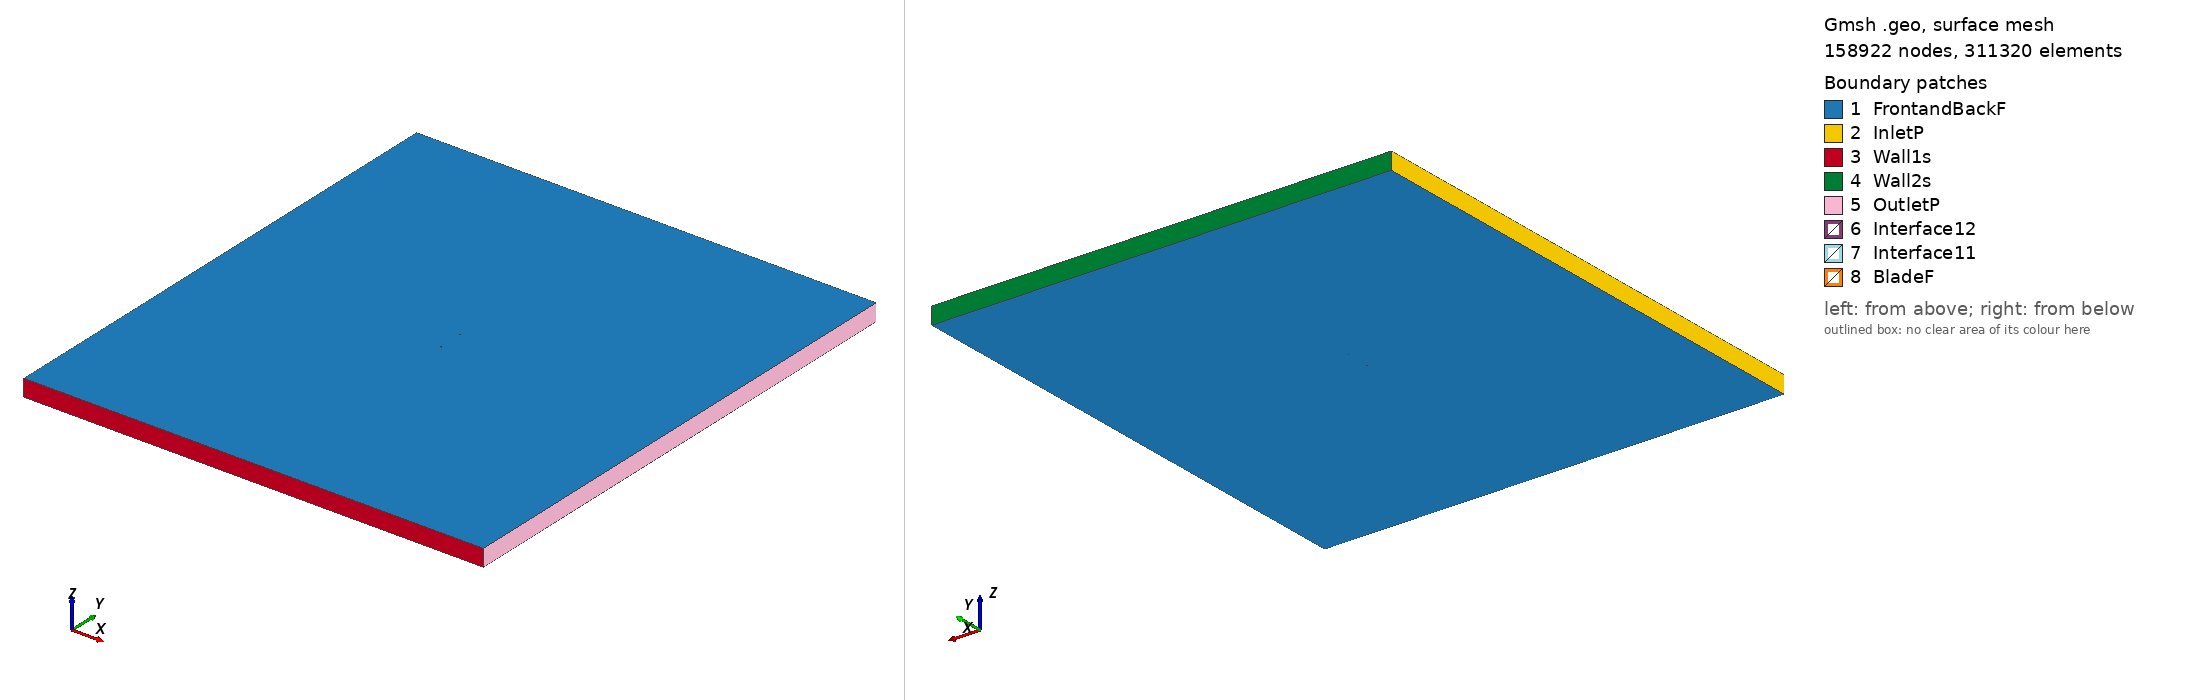

Gmsh geometry script, surface-meshed: 158922 nodes, 311320 surface elements. Boundary patches (legend numbers): 1 FrontandBackF, 2 InletP, 3 Wall1s, 4 Wall2s, 5 OutletP, 6 Interface12, 7 Interface11, 8 BladeF. Left view from above one corner, right view from below the opposite corner. Legend entries are the model's physical surfaces. The drawing asked Gmsh for element sizes between 1% and 20% of the model's largest extent; the script's own settings can give other sizes.

=== goe575_tsr2_2.3482_aoa_7.0701.geo (drawn) ===
SetFactory("OpenCASCADE");

Point(1) = {0.074549, 0.721746, 0, 1.0};
Point(2) = {0.068534, 0.725810, 0, 1.0};
Point(3) = {0.061269, 0.728945, 0, 1.0};
Point(4) = {0.046589, 0.733788, 0, 1.0};
Point(5) = {0.031804, 0.737655, 0, 1.0};
Point(6) = {0.016986, 0.741222, 0, 1.0};
Point(7) = {0.002127, 0.744411, 0, 1.0};
Point(8) = {-0.012788, 0.747076, 0, 1.0};
Point(9) = {-0.027775, 0.749064, 0, 1.0};
Point(10) = {-0.042875, 0.750000, 0, 1.0};
Point(11) = {-0.050502, 0.749755, 0, 1.0};
Point(12) = {-0.058192, 0.748908, 0, 1.0};
Point(13) = {-0.062087, 0.748034, 0, 1.0};
Point(14) = {-0.066021, 0.746784, 0, 1.0};
Point(15) = {-0.070019, 0.744933, 0, 1.0};
Point(16) = {-0.072100, 0.743256, 0, 1.0};
Point(17) = {-0.074430, 0.739250, 0, 1.0};
Point(18) = {-0.072825, 0.736494, 0, 1.0};
Point(19) = {-0.071052, 0.735316, 0, 1.0};
Point(20) = {-0.067386, 0.734086, 0, 1.0};
Point(21) = {-0.063700, 0.733007, 0, 1.0};
Point(22) = {-0.059974, 0.732303, 0, 1.0};
Point(23) = {-0.052477, 0.731346, 0, 1.0};
Point(24) = {-0.044955, 0.730615, 0, 1.0};
Point(25) = {-0.029928, 0.729003, 0, 1.0};
Point(26) = {-0.014899, 0.727390, 0, 1.0};
Point(27) = {0.000120, 0.725702, 0, 1.0};
Point(28) = {0.015132, 0.723940, 0, 1.0};
Point(29) = {0.030159, 0.722327, 0, 1.0};
Point(30) = {0.045186, 0.720715, 0, 1.0};
Point(31) = {0.060238, 0.719328, 0, 1.0};
Point(32) = {0.067842, 0.719273, 0, 1.0};
Point(33) = {0.074368, 0.720289, 0, 1.0};
Point(34) = {-0.074549, -0.721746, 0, 1.0};
Point(35) = {-0.068534, -0.725810, 0, 1.0};
Point(36) = {-0.061269, -0.728945, 0, 1.0};
Point(37) = {-0.046589, -0.733788, 0, 1.0};
Point(38) = {-0.031804, -0.737655, 0, 1.0};
Point(39) = {-0.016986, -0.741222, 0, 1.0};
Point(40) = {-0.002127, -0.744411, 0, 1.0};
Point(41) = {0.012788, -0.747076, 0, 1.0};
Point(42) = {0.027775, -0.749064, 0, 1.0};
Point(43) = {0.042875, -0.750000, 0, 1.0};
Point(44) = {0.050502, -0.749755, 0, 1.0};
Point(45) = {0.058192, -0.748908, 0, 1.0};
Point(46) = {0.062087, -0.748034, 0, 1.0};
Point(47) = {0.066021, -0.746784, 0, 1.0};
Point(48) = {0.070019, -0.744933, 0, 1.0};
Point(49) = {0.072100, -0.743256, 0, 1.0};
Point(50) = {0.074430, -0.739250, 0, 1.0};
Point(51) = {0.072825, -0.736494, 0, 1.0};
Point(52) = {0.071052, -0.735316, 0, 1.0};
Point(53) = {0.067386, -0.734086, 0, 1.0};
Point(54) = {0.063700, -0.733007, 0, 1.0};
Point(55) = {0.059974, -0.732303, 0, 1.0};
Point(56) = {0.052477, -0.731346, 0, 1.0};
Point(57) = {0.044955, -0.730615, 0, 1.0};
Point(58) = {0.029928, -0.729003, 0, 1.0};
Point(59) = {0.014899, -0.727390, 0, 1.0};
Point(60) = {-0.000120, -0.725702, 0, 1.0};
Point(61) = {-0.015132, -0.723940, 0, 1.0};
Point(62) = {-0.030159, -0.722327, 0, 1.0};
Point(63) = {-0.045186, -0.720715, 0, 1.0};
Point(64) = {-0.060238, -0.719328, 0, 1.0};
Point(65) = {-0.067842, -0.719273, 0, 1.0};
Point(66) = {-0.074368, -0.720289, 0, 1.0};

// Lines: first blade (splines 1-4)
Spline(1) = {1:33};
Spline(2) = {33,1};

// Lines: second blade (splines 5-8)
Spline(3) = {34:66};
Spline(4) = {66,34};

// Outer domain (points 20001-4 and lines)
Point(67) = {-13.50000000, -15.00000000, 0, 1.0};
Point(68) = {-13.50000000, 15.00000000, 0, 1.0};
Point(69) = {13.50000000, 15.00000000, 0, 1.0};
Point(70) = {13.50000000, -15.00000000, 0, 1.0};
Line(11) = {67, 68};
Line(12) = {68, 69};
Line(13) = {69, 70};
Line(14) = {67, 70};

// Interface (between moving and stationary domain) (circles)
Circle(9) = {0, 0, 0, 0.80000000, 0, 2*Pi};
Circle(10) = {0, 0, 0, 0.80000000, 0, 2*Pi};

// Loops collect Lines/Splines/etc (blade1, blade2, domain, first circle)
Line Loop(1) = {1:2};
Line Loop(2) = {3:4};
Line Loop(3) = {11,12,13,-14};
Line Loop(4) = {9};

// BooleanDifference cuts out the circle/interface from the domain
Plane Surface(1) = {3};
Plane Surface(2) = {4};
BooleanDifference{ Surface{1}; Delete;}{ Surface{2}; Delete;}

// This one cuts out the blades from the inner circle/interface
Line Loop(6) = {10};
Plane Surface(5) = {6};
Plane Surface(6) = {1};
Plane Surface(7) = {2};
BooleanDifference{ Surface{5}; Delete;}{ Surface{6,7}; Delete;}

// extrude to 3rd dimension
Extrude {0, 0, 1} {Surface{1}; Surface{5}; Layers{1}; Recombine;}

// Physical Surfaces are the named boundaries (patches)
Physical Surface("Interface11") = {12};
Physical Surface("Interface12") = {10};

// sides of domain
Physical Surface("InletP") = {6};
Physical Surface("OutletP") = {9};

// top and bottom of domain
Physical Surface("Wall1s") = {7};
Physical Surface("Wall2s") = {8};

// Check FrontandBackF by ensuring there is nothing in the 3rd dimension
Physical Surface("FrontandBackF") = {1,11,5,17};
Physical Surface("BladeF") = {13:16};
Physical Volume("Turbine") = {2};
Physical Volume("Farfield") = {1};

// settings for airfoil boundary layer
Field[1] = BoundaryLayer;
Field[1].EdgesList = {1:4};
Field[1].hwall_n = 1e-3;
Field[1].thickness = 1.5e-2;
Field[1].ratio = 1.05;
Field[1].Quads = 1;
BoundaryLayer Field = 1;

// control points for mesh (blade and interface)
// floor((arc length / 1.5mm)/ 2) -> Transfinite Line
Transfinite Line {1,3} = 102 Using Progression 1;
Transfinite Line {2,4} = 2 Using Progression 1;
Transfinite Line {9, 15} = 800 Using Progression 1;

// For more information on gmsh syntax, visit http://gmsh.info/doc/texinfo/gmsh.html
